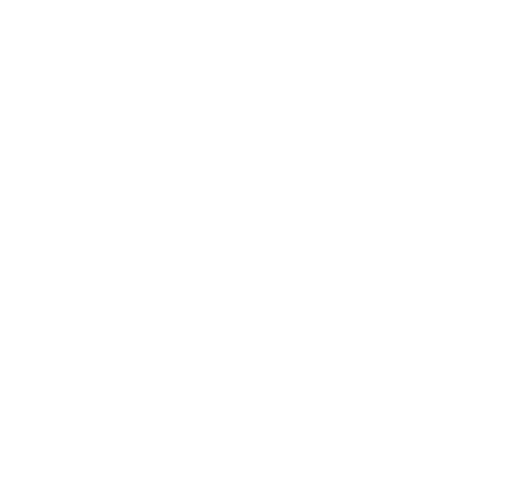
t = 0.00 s
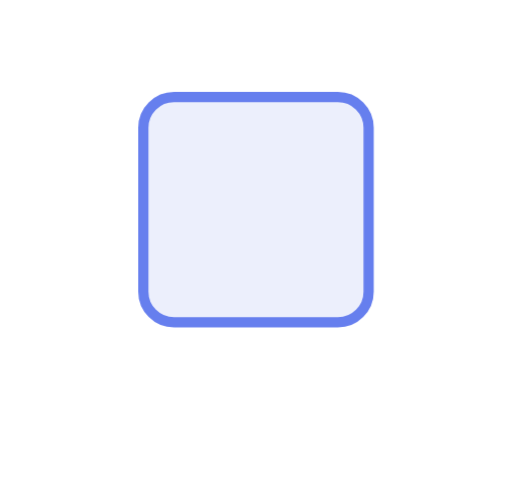
t = 0.29 s
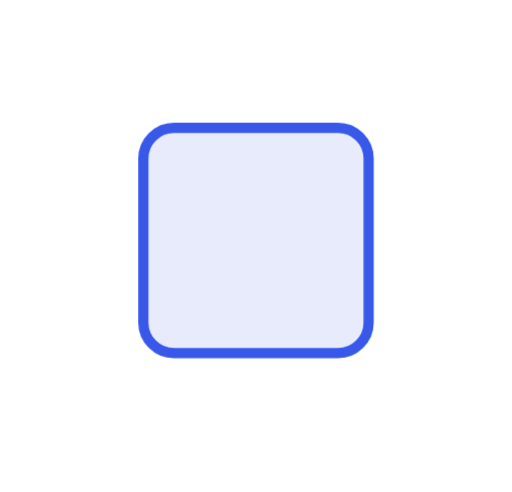
t = 0.88 s
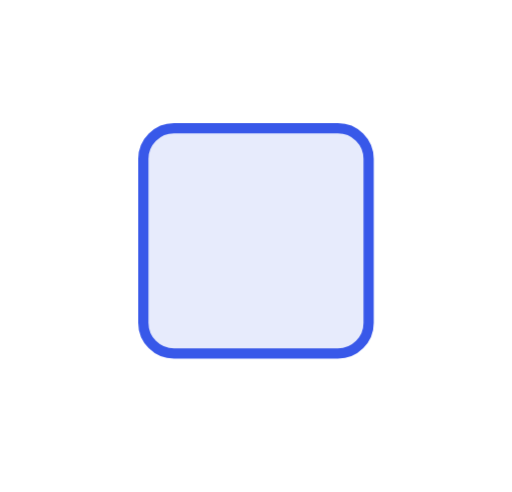
t = 1.41 s
t = 1.65 s: frame unchanged from t = 1.41 s, image omitted
t = 2.13 s: frame unchanged from t = 1.41 s, image omitted

The animated SVG that drew these frames (rendered in a browser with its animation timeline set to each time). Animation: 1 CSS @keyframes rule; one cycle of 2.60 s, repeats indefinitely.

<svg xmlns="http://www.w3.org/2000/svg" viewBox="0 0 100 96"><style>.b{transform-box:fill-box;transform-origin:50% 50%;animation:fx 2.6s cubic-bezier(.22,1,.36,1) infinite}@keyframes fx{0%{transform:translateY(-26px);opacity:0}45%{transform:none;opacity:1}82%{transform:none;opacity:1}100%{transform:none;opacity:0}}</style><rect class="b" x="28" y="25" width="44" height="44" rx="6" fill="#e7ebfc" stroke="#3858e9" stroke-width="2"/></svg>
